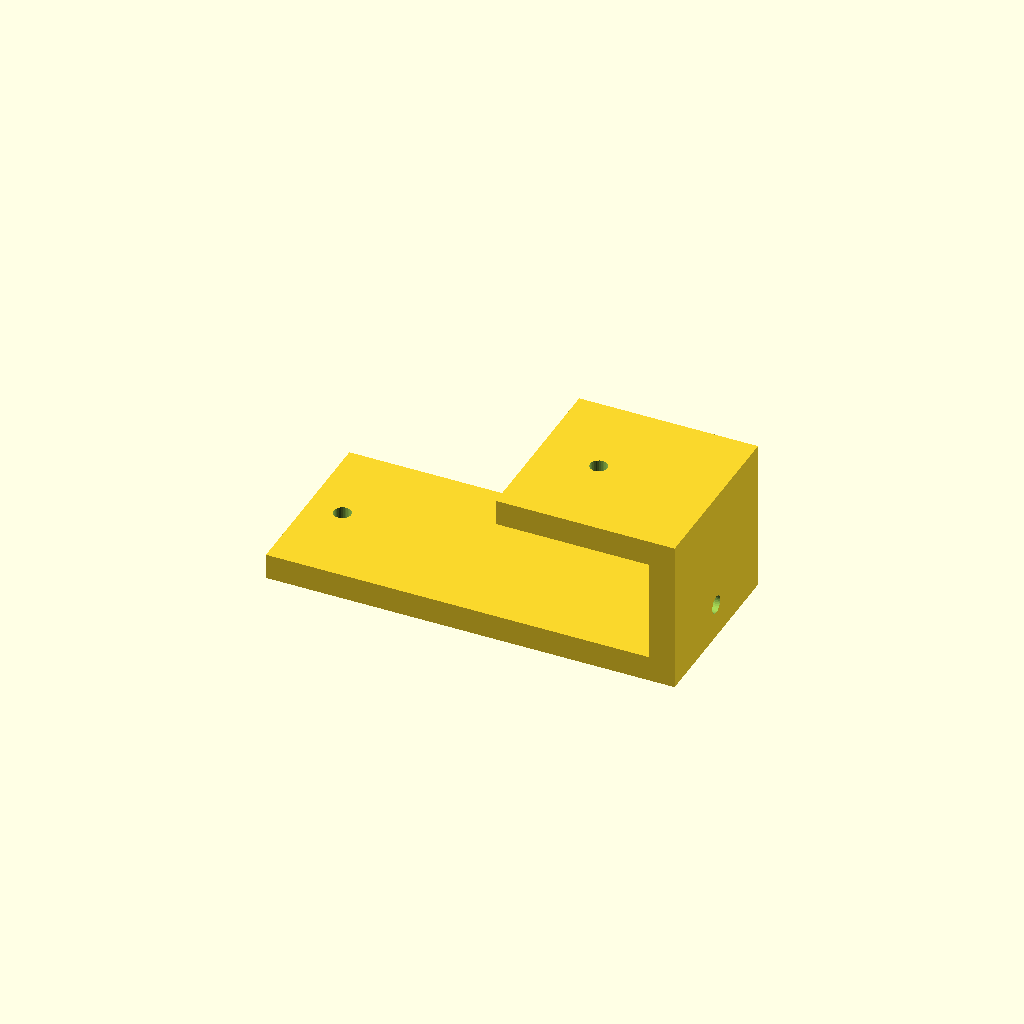
Cell 1: rendered with the file's own defaults.
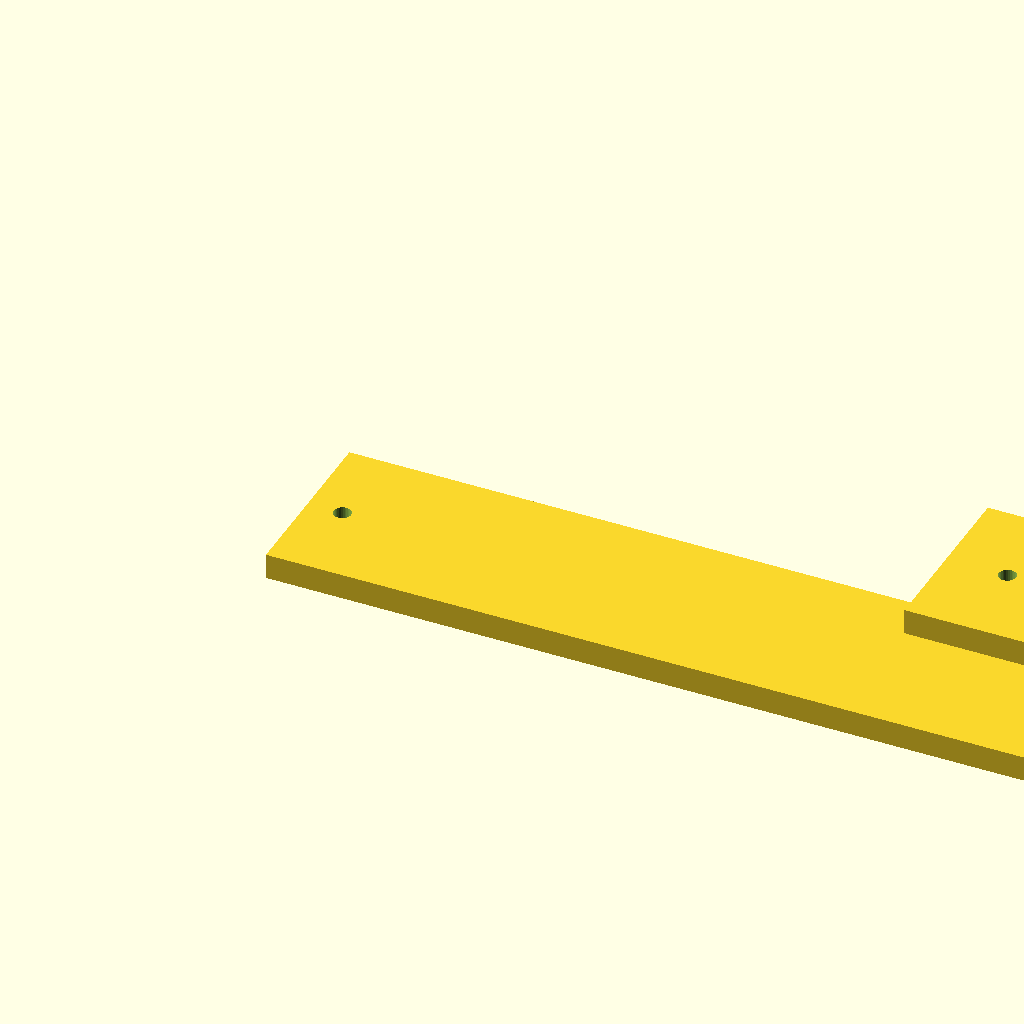
Cell 2: the same model with foot_len = 160.
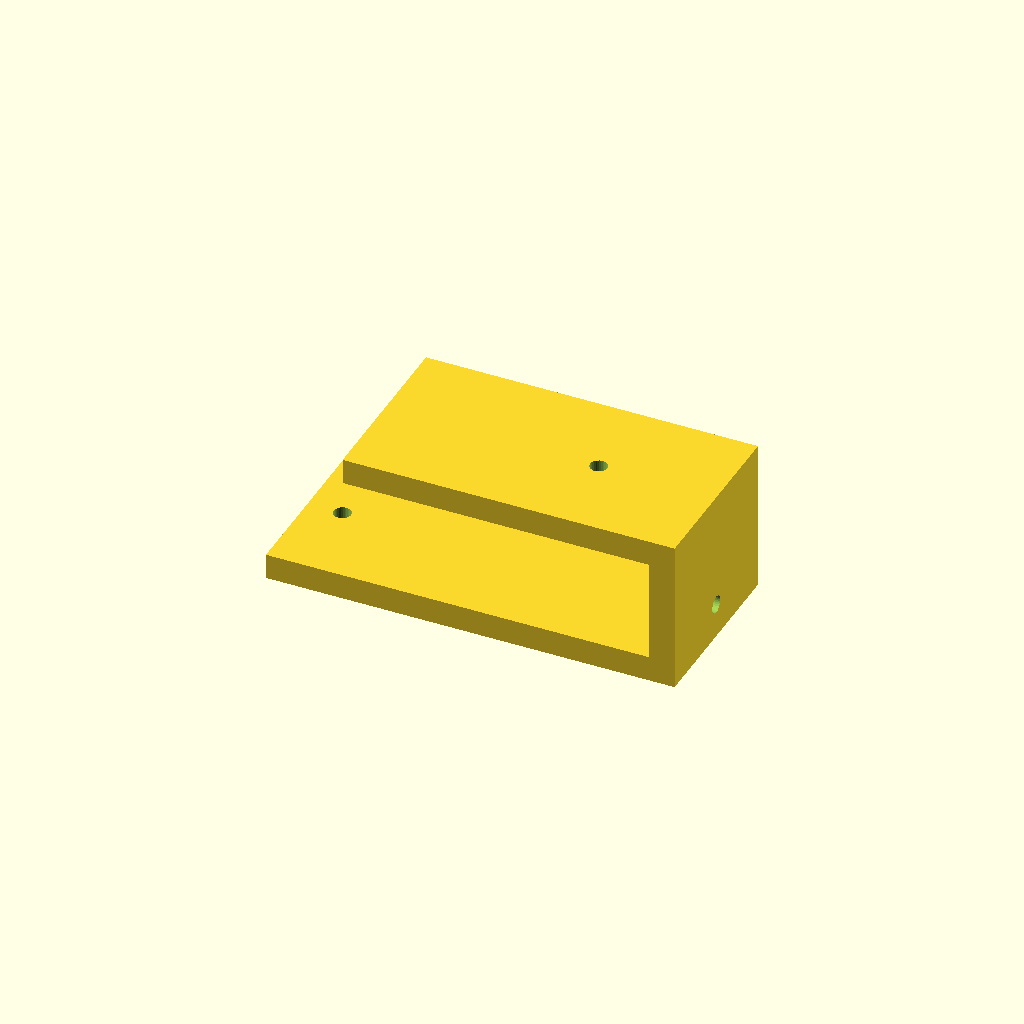
Cell 3: top_len = 60 (everything else at default).
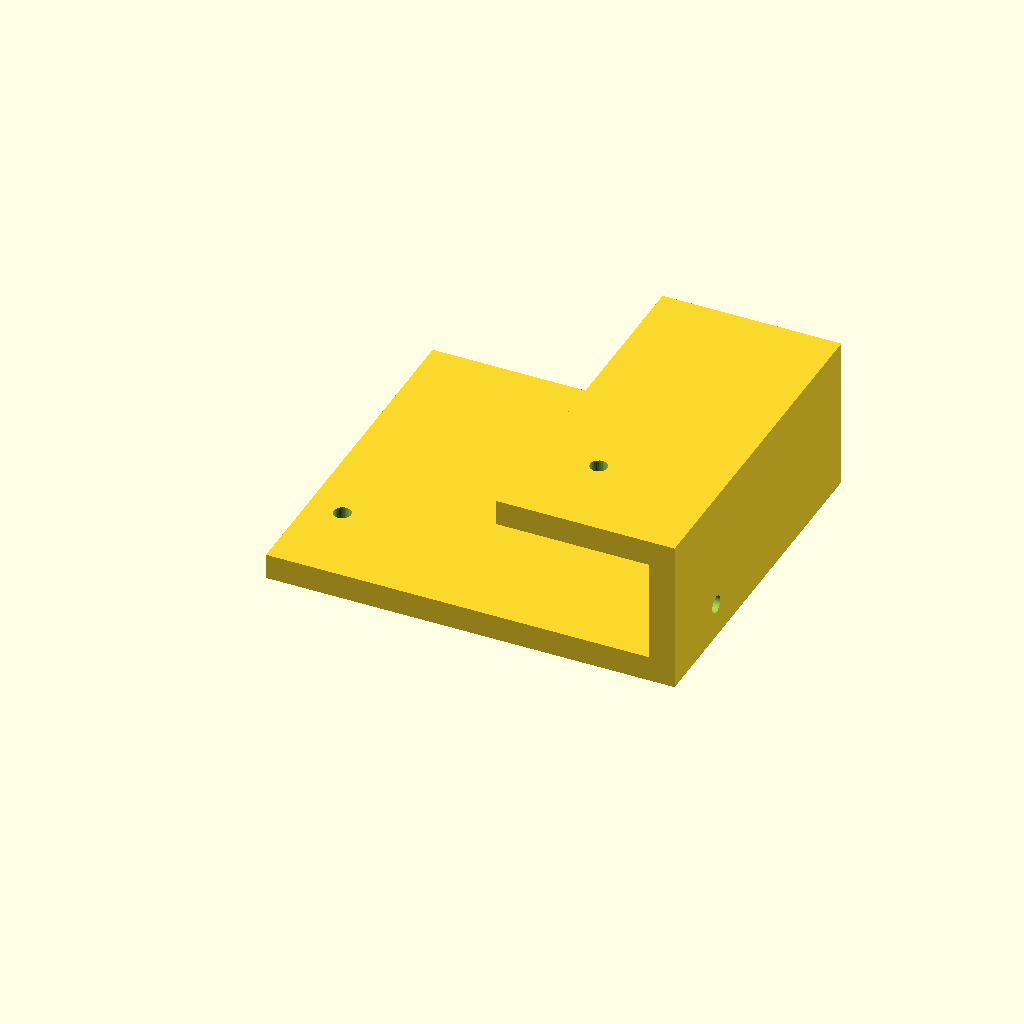
Cell 4: depth = 70 (everything else at default).
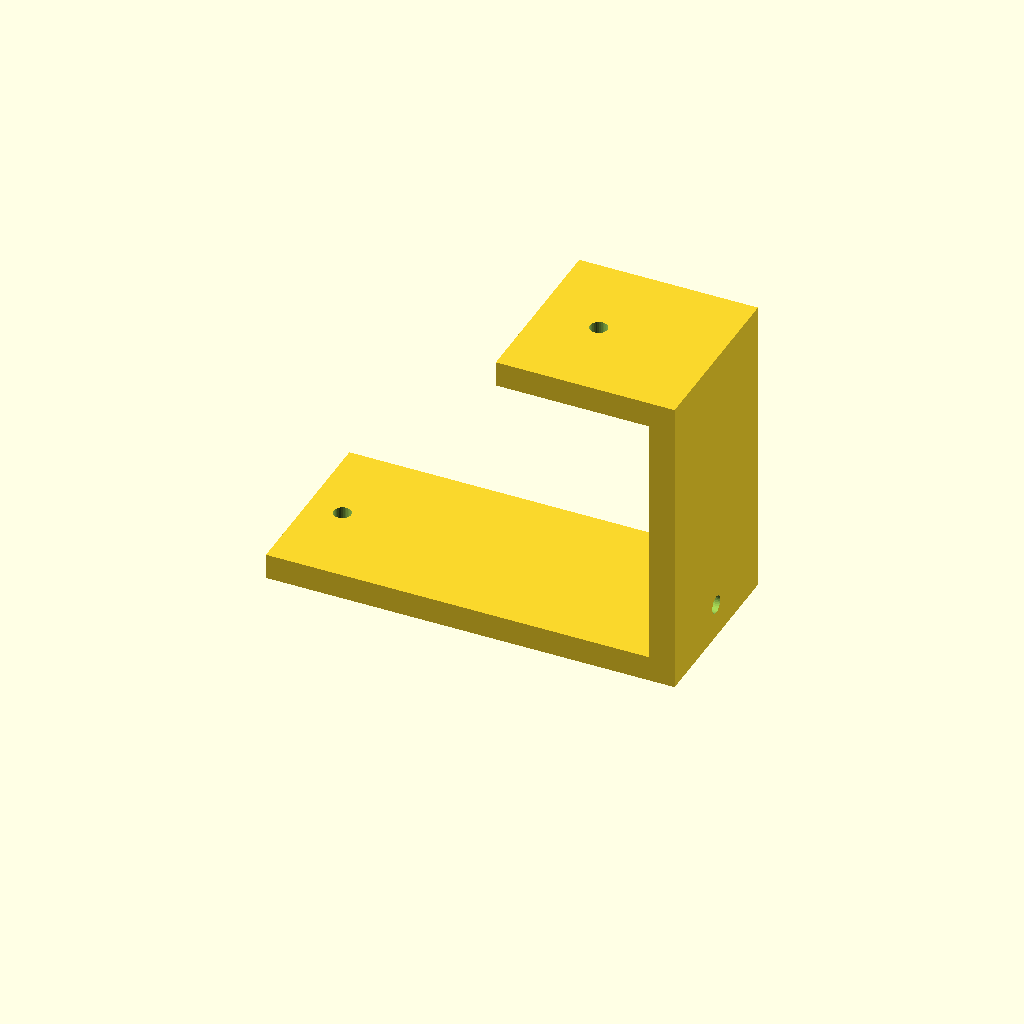
Cell 5: step_h = 60 (everything else at default).
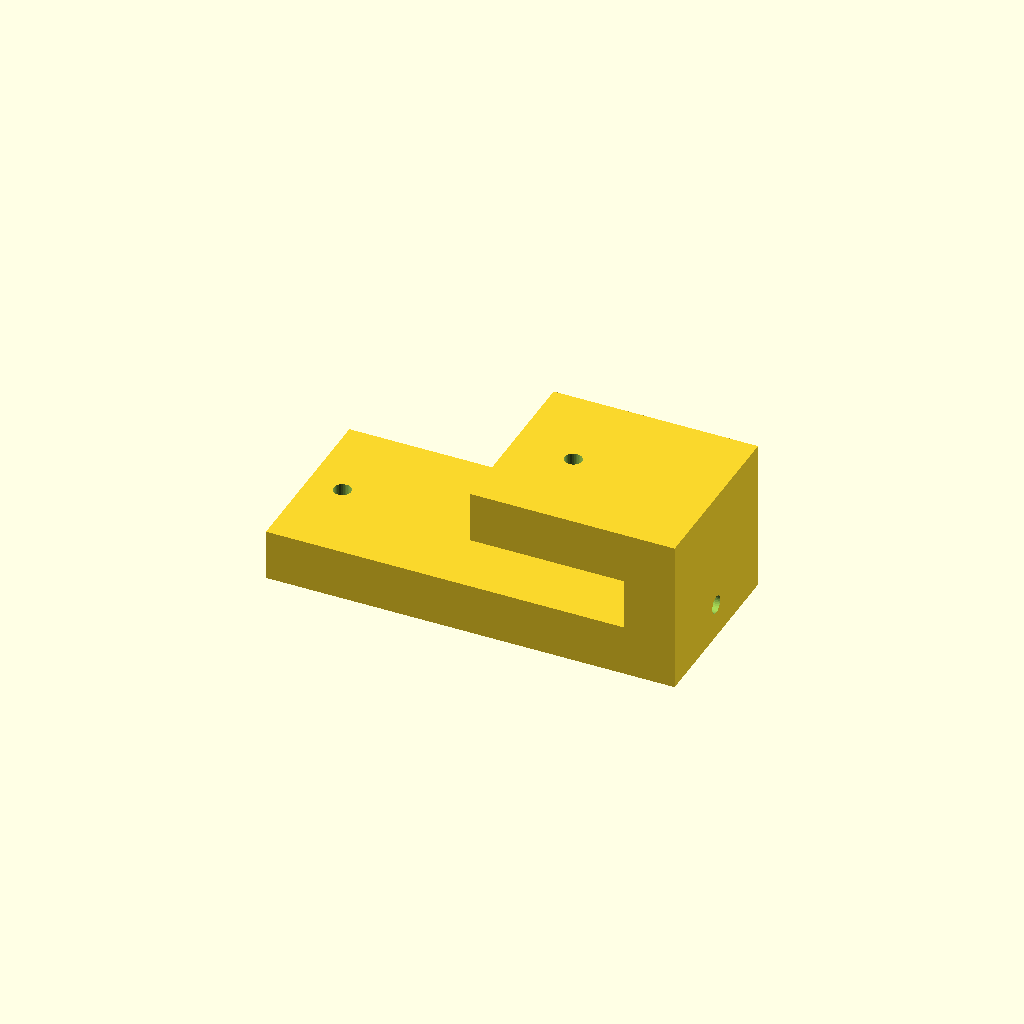
Cell 6: plate_t = 10 (everything else at default).
One fixed orthographic camera (rotation 55°, 0°, 25°; colour scheme Cornfield) for every cell.
Source of the model, optional_data/gen2/zbrackets/part_0047.scad:
$fn = 32;

// ----------------------------------------------------------------------
// Z-bracket: 80 x 35 x 30 mm
// ----------------------------------------------------------------------

// --- parameters (mm) ---
foot_len = 80;            // lower foot length, X
top_len = 30;             // upper foot length, X
depth = 35;               // bracket width, Y
step_h = 30;              // overall rise, Z
plate_t = 5;              // plate thickness
hole_d = 3.4;             // clearance for M3

module hole_z(px, py, z0) {
  translate([px, py, z0 - 0.5]) cylinder(h = plate_t + 1, d = hole_d);
}
module hole_x(py, pz) {
  translate([-0.5, py, pz]) rotate([0, 90, 0]) cylinder(h = plate_t + 1, d = hole_d);
}

difference() {
  union() {
    cube([foot_len, depth, plate_t]);
    /* web, overlapping the lower foot */
    translate([foot_len - plate_t, 0, 0]) cube([plate_t, depth, step_h]);
    /* upper foot, sunk into the web */
    translate([foot_len - plate_t - top_len, 0, step_h - plate_t]) cube([top_len + plate_t, depth, plate_t]);
  }
  hole_z(6.8, 17.5, 0);
  translate([foot_len - plate_t - 18, 0, 0]) hole_z(0, 17.5, step_h - plate_t);
  translate([foot_len - plate_t, 0, 0]) hole_x(17.5, 6.8);
}
Parameter table extracted from the source (name, type, default, range or options):
foot_len: number, default 80
top_len: number, default 30
depth: number, default 35
step_h: number, default 30
plate_t: number, default 5
hole_d: number, default 3.4
